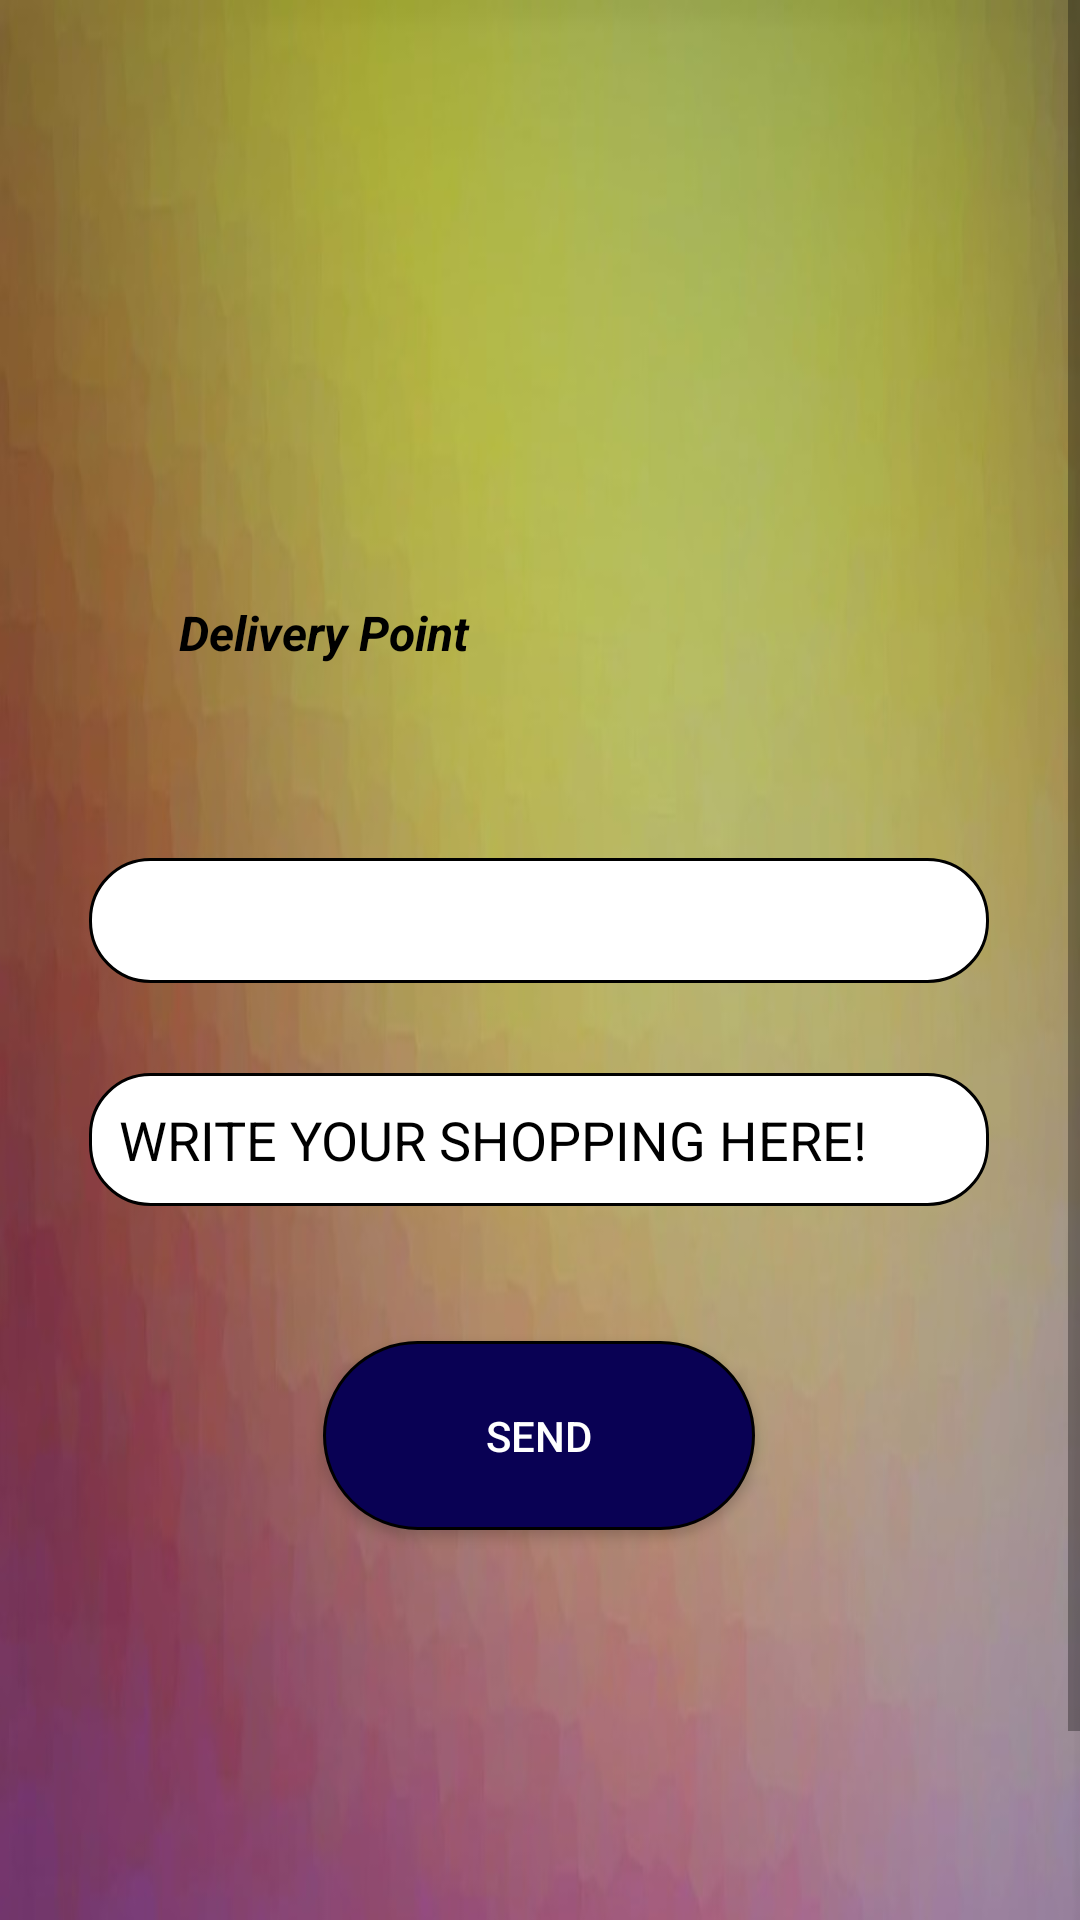

The Android layout XML behind this screen, and the referenced resources:
<!-- AndroidManifest.xml: application theme Theme.Atlas -->
<!-- res/layout/activity_request_shopping.xml -->
<?xml version="1.0" encoding="utf-8"?>
<ScrollView
        xmlns:android="http://schemas.android.com/apk/res/android"
        xmlns:app="http://schemas.android.com/apk/res-auto"
        xmlns:tools="http://schemas.android.com/tools"
        android:id="@+id/scrollView"
        android:layout_width="match_parent"
        android:layout_height="match_parent"
        android:fillViewport="true">
    <androidx.constraintlayout.widget.ConstraintLayout
            android:layout_width="match_parent"
            android:layout_height="match_parent"
            android:background="@drawable/backgroundgrey"
            tools:context=".RequestShoppingActivity">


        <TextView
            android:id="@+id/deliverylabelTextView"
            android:layout_width="108dp"
            android:layout_height="22dp"
            android:layout_marginTop="200dp"
            android:text="Delivery Point"
            android:textColor="@color/black"
            android:textSize="16sp"
            android:textStyle="bold|italic"
            app:layout_constraintEnd_toEndOf="parent"
            app:layout_constraintHorizontal_bias="0.237"
            app:layout_constraintStart_toStartOf="parent"
            app:layout_constraintTop_toTopOf="parent" />

        <EditText
            android:id="@+id/deliverypointEditText"
            android:layout_width="300dp"
            android:layout_height="wrap_content"
            android:layout_marginTop="64dp"
            android:background="@drawable/rounded_edittext"
            android:padding="10dp"
            android:textColor="@color/black"
            android:textColorHint="@color/black"
            android:textSize="16sp"
            android:textStyle="bold|italic"
            app:layout_constraintEnd_toEndOf="parent"
            app:layout_constraintHorizontal_bias="0.495"
            app:layout_constraintStart_toStartOf="parent"
            app:layout_constraintTop_toBottomOf="@+id/deliverylabelTextView" />

        <EditText
            android:id="@+id/ShoppingEditText"
            android:layout_width="300dp"
            android:layout_height="wrap_content"
            android:layout_marginTop="30dp"
            android:layout_marginBottom="45dp"
            android:background="@drawable/rounded_edittext"
            android:ems="10"
            android:hint="WRITE YOUR SHOPPING HERE!"
            android:inputType="textMultiLine"
            android:padding="10dp"
            android:paddingLeft="16dp"
            android:textColorHint="@color/black"
            app:layout_constraintBottom_toTopOf="@+id/buttonSend"
            app:layout_constraintEnd_toEndOf="parent"
            app:layout_constraintHorizontal_bias="0.495"
            app:layout_constraintStart_toStartOf="parent"
            app:layout_constraintTop_toBottomOf="@+id/deliverypointEditText"
            app:layout_constraintVertical_bias="1.0" />

        <android.widget.Button
            android:id="@+id/buttonSend"
            android:layout_width="144dp"
            android:layout_height="63dp"
            android:layout_marginBottom="200dp"
            android:background="@drawable/buttonback"
            android:text="Send"

            android:textColor="@color/white"
            app:layout_constraintBottom_toBottomOf="parent"
            app:layout_constraintEnd_toEndOf="parent"
            app:layout_constraintHorizontal_bias="0.498"
            app:layout_constraintStart_toStartOf="parent" />


    </androidx.constraintlayout.widget.ConstraintLayout>
</ScrollView>
<!-- resources referenced by this layout -->
<resources>
  <color name="black">#FF000000</color>
  <color name="white">#FFFFFFFF</color>
  <!-- drawable backgroundgrey: jpg bitmap (drawable, 50360 bytes) -->
  <!-- drawable buttonback (drawable) -->
  <?xml version="1.0" encoding="utf-8"?>
  <shape xmlns:android="http://schemas.android.com/apk/res/android">
      <solid android:color="@color/buttonbackg"></solid>
      <corners android:radius="100dp"></corners>
      <stroke
          android:color="@color/black"
          android:width="1dp"/>
  </shape>
  <!-- drawable rounded_edittext (drawable) -->
  <?xml version="1.0" encoding="utf-8"?>
  <shape xmlns:android="http://schemas.android.com/apk/res/android">
      <solid android:color="@color/white"></solid>
      <corners android:radius="20dp"></corners>
      <stroke
              android:color="@color/black"
              android:width="1dp"/>
  </shape>
  <style name="Theme.Atlas" parent="Theme.MaterialComponents.DayNight.DarkActionBar">
          
          <item name="colorPrimary">@color/android_bar</item>
          <item name="colorPrimaryVariant">@color/android_bar</item>
          <item name="colorOnPrimary">@color/android_bar</item>
          
          <item name="colorSecondary">@color/teal_200</item>
          <item name="colorSecondaryVariant">@color/teal_700</item>
          <item name="colorOnSecondary">@color/black</item>
          
          <item name="android:statusBarColor" tools:targetApi="l">?attr/colorPrimaryVariant</item>
          
      </style>
  <color name="buttonbackg">#090154</color>
  <color name="android_bar">#14233b</color>
  <color name="teal_200">#FF03DAC5</color>
  <color name="teal_700">#FF018786</color>
</resources>
